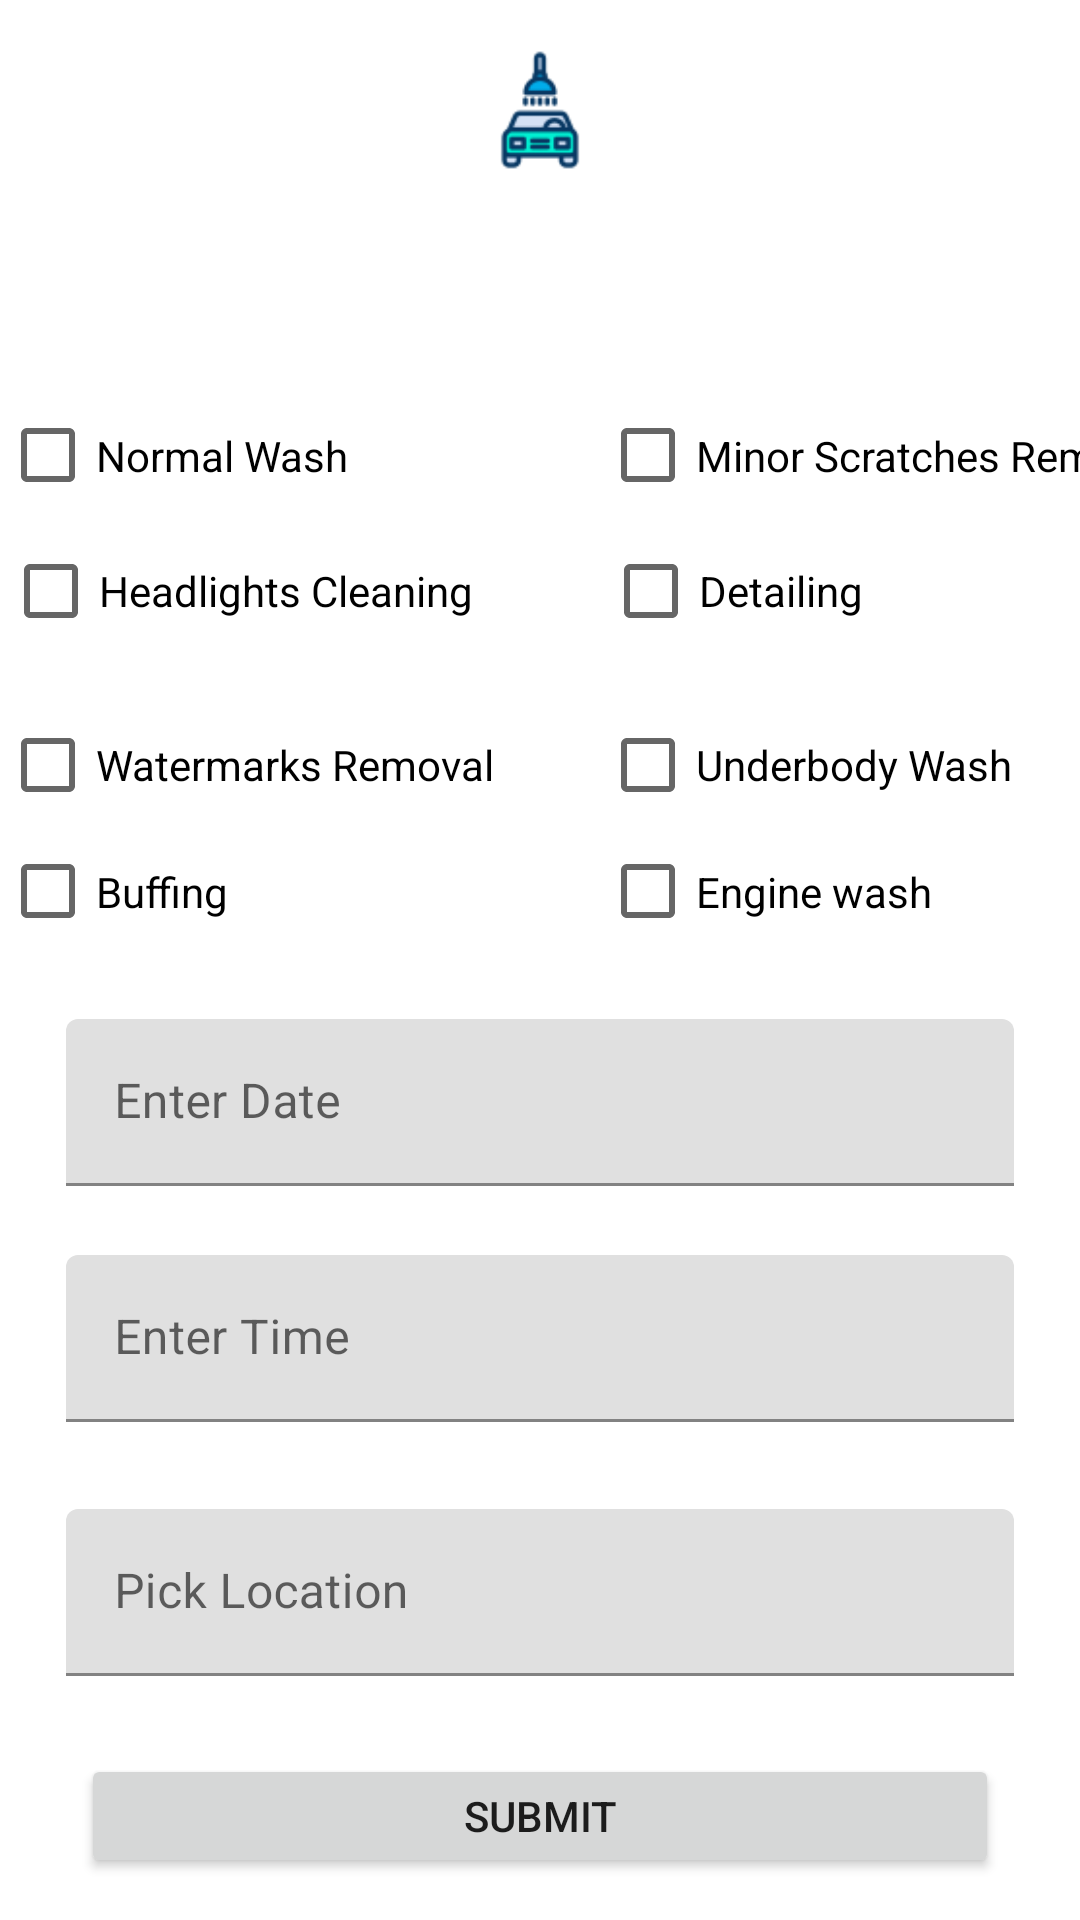

Layout XML and referenced resources for this Android screen:
<!-- AndroidManifest.xml: application theme Theme.KarWashAndAutoDetailing -->
<!-- res/layout/activity_booking.xml -->
<?xml version="1.0" encoding="utf-8"?>
<androidx.constraintlayout.widget.ConstraintLayout xmlns:android="http://schemas.android.com/apk/res/android"
    xmlns:app="http://schemas.android.com/apk/res-auto"
    xmlns:tools="http://schemas.android.com/tools"
    android:layout_width="match_parent"
    android:layout_height="match_parent"
    tools:context=".BookingActivity">

    <ImageView
        android:id="@+id/imageView2"
        android:layout_width="84dp"
        android:layout_height="0dp"
        android:layout_gravity="center_horizontal"
        android:layout_marginTop="16dp"
        android:layout_marginBottom="74dp"
        android:src="@drawable/logo"
        app:layout_constraintBottom_toTopOf="@+id/linearLayout7"
        app:layout_constraintEnd_toEndOf="parent"
        app:layout_constraintStart_toStartOf="parent"
        app:layout_constraintTop_toTopOf="parent" />

    <com.google.android.material.textfield.TextInputLayout
        android:id="@+id/textInputLayout"
        android:layout_width="0dp"
        android:layout_height="wrap_content"
        android:layout_marginBottom="13dp"
        app:layout_constraintBottom_toTopOf="@+id/textInputLayout2"
        app:layout_constraintEnd_toEndOf="parent"
        app:layout_constraintStart_toStartOf="parent"
        app:layout_constraintTop_toBottomOf="@+id/linearLayout2">

        <EditText
            android:id="@+id/editText1"
            android:layout_width="match_parent"
            android:layout_height="wrap_content"
            android:layout_marginStart="22dp"
            android:layout_marginEnd="22dp"
            android:layout_marginBottom="10dp"
            android:ems="10"
            android:hint="@string/enter_date"
            android:textColor="@android:color/white"
            android:textColorHint="@android:color/white"
            app:layout_constraintBottom_toTopOf="@+id/editText2"
            app:layout_constraintEnd_toEndOf="parent"
            app:layout_constraintStart_toStartOf="parent"
            app:layout_constraintTop_toBottomOf="@+id/scrollView2" />
    </com.google.android.material.textfield.TextInputLayout>

    <com.google.android.material.textfield.TextInputLayout
        android:id="@+id/textInputLayout2"
        android:layout_width="0dp"
        android:layout_height="wrap_content"
        android:layout_marginBottom="19dp"
        app:layout_constraintBottom_toTopOf="@+id/textInputLayout3"
        app:layout_constraintEnd_toEndOf="parent"
        app:layout_constraintStart_toStartOf="parent"
        app:layout_constraintTop_toBottomOf="@+id/textInputLayout">

        <EditText
            android:id="@+id/editText2"
            android:layout_width="match_parent"
            android:layout_height="wrap_content"
            android:layout_marginStart="22dp"
            android:layout_marginEnd="22dp"
            android:layout_marginBottom="10dp"
            android:ems="10"
            android:hint="@string/enter_time"
            android:textColor="@android:color/white"
            android:textColorHint="@android:color/white"
            app:layout_constraintBottom_toTopOf="@+id/editText3"
            app:layout_constraintEnd_toEndOf="parent"
            app:layout_constraintStart_toStartOf="parent"
            app:layout_constraintTop_toBottomOf="@+id/editText1" />

    </com.google.android.material.textfield.TextInputLayout>

    <com.google.android.material.textfield.TextInputLayout
        android:id="@+id/textInputLayout3"
        android:layout_width="0dp"
        android:layout_height="wrap_content"
        android:layout_marginBottom="16dp"
        app:layout_constraintBottom_toTopOf="@+id/btnSubmit"
        app:layout_constraintEnd_toEndOf="parent"
        app:layout_constraintStart_toStartOf="parent"
        app:layout_constraintTop_toBottomOf="@+id/textInputLayout2">

        <EditText
            android:id="@+id/editText3"
            android:layout_width="match_parent"
            android:layout_height="wrap_content"
            android:layout_marginStart="22dp"
            android:layout_marginEnd="22dp"
            android:layout_marginBottom="10dp"
            android:ems="10"
            android:hint="@string/pick_location"
            android:textColor="@android:color/white"
            android:textColorHint="@android:color/white"
            app:layout_constraintBottom_toTopOf="@+id/btnSubmit"
            app:layout_constraintEnd_toEndOf="parent"
            app:layout_constraintStart_toStartOf="parent"
            app:layout_constraintTop_toBottomOf="@+id/editText2" />

    </com.google.android.material.textfield.TextInputLayout>

    <Button
        android:id="@+id/btnSubmit"
        android:layout_width="0dp"
        android:layout_height="0dp"
        android:layout_marginStart="27dp"
        android:layout_marginEnd="27dp"
        android:layout_marginBottom="14dp"
        android:text="@string/submit"
        app:layout_constraintBottom_toBottomOf="parent"
        app:layout_constraintEnd_toEndOf="parent"
        app:layout_constraintStart_toStartOf="parent"
        app:layout_constraintTop_toBottomOf="@+id/textInputLayout3" />

    <LinearLayout
        android:id="@+id/linearLayout5"
        android:layout_width="0dp"
        android:layout_height="0dp"
        android:layout_marginBottom="1dp"
        android:orientation="horizontal"
        app:layout_constraintBottom_toTopOf="@+id/linearLayout2"
        app:layout_constraintEnd_toEndOf="parent"
        app:layout_constraintStart_toStartOf="parent"
        app:layout_constraintTop_toBottomOf="@+id/linearLayout7">

        <CheckBox
            android:id="@+id/headlightscleaning"
            android:layout_width="200dp"
            android:layout_height="wrap_content"
            android:text="@string/watermarksremoval" />

        <CheckBox
            android:id="@+id/enginewash"
            android:layout_width="200dp"
            android:layout_height="wrap_content"
            android:text="@string/underbodywash" />
    </LinearLayout>

    <LinearLayout
        android:id="@+id/linearLayout6"
        android:layout_width="0dp"
        android:layout_height="63dp"
        android:layout_marginStart="1dp"
        android:layout_marginTop="63dp"
        android:layout_marginEnd="1dp"
        android:layout_marginBottom="62dp"
        android:orientation="horizontal"
        app:layout_constraintBottom_toTopOf="@+id/linearLayout2"
        app:layout_constraintEnd_toEndOf="parent"
        app:layout_constraintStart_toStartOf="parent"
        app:layout_constraintTop_toTopOf="@+id/linearLayout7">

        <CheckBox
            android:id="@+id/watermarksremoval"
            android:layout_width="200dp"
            android:layout_height="wrap_content"
            android:text="@string/headlightscleaning"
            tools:layout_editor_absoluteX="146dp"
            tools:layout_editor_absoluteY="59dp" />

        <CheckBox
            android:id="@+id/normalwash"
            android:layout_width="200dp"
            android:layout_height="wrap_content"
            android:text="@string/detailing"
            tools:layout_editor_absoluteX="146dp"
            tools:layout_editor_absoluteY="59dp" />
    </LinearLayout>

    <LinearLayout
        android:id="@+id/linearLayout7"
        android:layout_width="0dp"
        android:layout_height="0dp"
        android:layout_marginBottom="62dp"
        android:orientation="horizontal"
        app:layout_constraintBottom_toTopOf="@+id/linearLayout5"
        app:layout_constraintEnd_toEndOf="parent"
        app:layout_constraintStart_toStartOf="parent"
        app:layout_constraintTop_toBottomOf="@+id/imageView2">

        <CheckBox
            android:id="@+id/detailing"
            android:layout_width="200dp"
            android:layout_height="wrap_content"
            android:text="@string/normalwash" />

        <CheckBox
            android:id="@+id/buffing"
            android:layout_width="200dp"
            android:layout_height="wrap_content"
            android:text="@string/minorscratchesremoval" />
    </LinearLayout>

    <LinearLayout
        android:id="@+id/linearLayout2"
        android:layout_width="0dp"
        android:layout_height="0dp"
        android:layout_marginBottom="22dp"
        android:orientation="horizontal"
        app:layout_constraintBottom_toTopOf="@+id/textInputLayout"
        app:layout_constraintEnd_toEndOf="parent"
        app:layout_constraintStart_toStartOf="parent"
        app:layout_constraintTop_toBottomOf="@+id/linearLayout5">

        <CheckBox
            android:id="@+id/minorscratchesremoval"
            android:layout_width="200dp"
            android:layout_height="wrap_content"
            android:text="@string/buffing"
            tools:layout_editor_absoluteX="146dp"
            tools:layout_editor_absoluteY="59dp" />

        <CheckBox
            android:id="@+id/underbodywash"
            android:layout_width="200dp"
            android:layout_height="wrap_content"
            android:text="@string/enginewash"
            tools:layout_editor_absoluteX="146dp"
            tools:layout_editor_absoluteY="59dp" />
    </LinearLayout>


</androidx.constraintlayout.widget.ConstraintLayout>
<!-- resources referenced by this layout -->
<resources>
  <!-- drawable logo: png bitmap (drawable, 2331 bytes) -->
  <string name="buffing">Buffing</string>
  <string name="detailing">Detailing</string>
  <string name="enginewash">Engine wash</string>
  <string name="enter_date">Enter Date</string>
  <string name="enter_time">Enter Time</string>
  <string name="headlightscleaning">Headlights Cleaning</string>
  <string name="minorscratchesremoval">Minor Scratches Removal</string>
  <string name="normalwash">Normal Wash</string>
  <string name="pick_location">Pick Location</string>
  <string name="submit">Submit</string>
  <string name="underbodywash">Underbody Wash</string>
  <string name="watermarksremoval">Watermarks Removal</string>
  <style name="Theme.KarWashAndAutoDetailing" parent="Theme.MaterialComponents.DayNight.DarkActionBar">
          
          <item name="colorPrimary">@color/purple_500</item>
          <item name="colorPrimaryVariant">@color/purple_700</item>
          <item name="colorOnPrimary">@color/white</item>
          
          <item name="colorSecondary">@color/teal_200</item>
          <item name="colorSecondaryVariant">@color/teal_700</item>
          <item name="colorOnSecondary">@color/black</item>
          
          <item name="android:statusBarColor" tools:targetApi="l">?attr/colorPrimaryVariant</item>
          
      </style>
  <color name="purple_500">#FF6200EE</color>
  <color name="purple_700">#FF3700B3</color>
  <color name="white">#FFFFFFFF</color>
  <color name="teal_200">#FF03DAC5</color>
  <color name="teal_700">#FF018786</color>
  <color name="black">#FF000000</color>
</resources>
